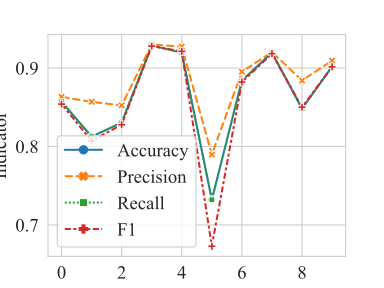

The table this chart was drawn from, first rows:
, Epoch, Loss, Accuracy, Precision, Recall, F1
0, 1, 0.5256, 0.8571, 0.8632, 0.8571, 0.854
1, 2, 0.2885, 0.8125, 0.8569, 0.8125, 0.8073
2, 3, 0.3408, 0.8304, 0.8524, 0.8304, 0.8277
3, 4, 0.2718, 0.9286, 0.9298, 0.9286, 0.9279
4, 5, 0.2604, 0.9196, 0.9273, 0.9196, 0.9213
5, 6, 0.2094, 0.7321, 0.7896, 0.7321, 0.6728
6, 7, 0.2173, 0.8839, 0.8953, 0.8839, 0.8821
7, 8, 0.1656, 0.9196, 0.9204, 0.9196, 0.9183
8, 9, 0.2337, 0.8482, 0.884, 0.8482, 0.8501
9, 10, 0.1633, 0.9018, 0.9095, 0.9018, 0.9015
